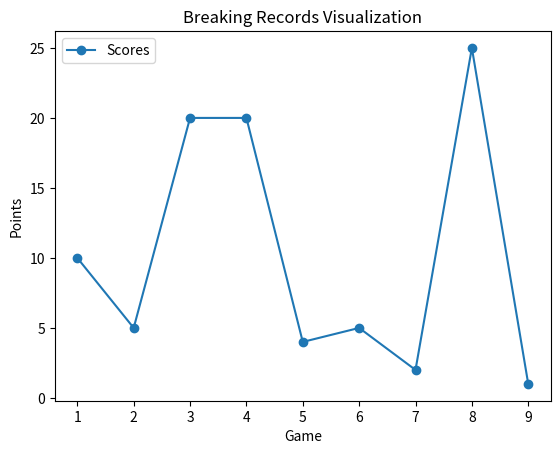

Here is the Python script that generated this plot:
import matplotlib.pyplot as plt

scores = [10, 5, 20, 20, 4, 5, 2, 25, 1]
games = list(range(1, len(scores)+1))

plt.plot(games, scores, marker='o', label='Scores')
plt.xlabel("Game")
plt.ylabel("Points")
plt.title("Breaking Records Visualization")


plt.legend()
plt.show()
